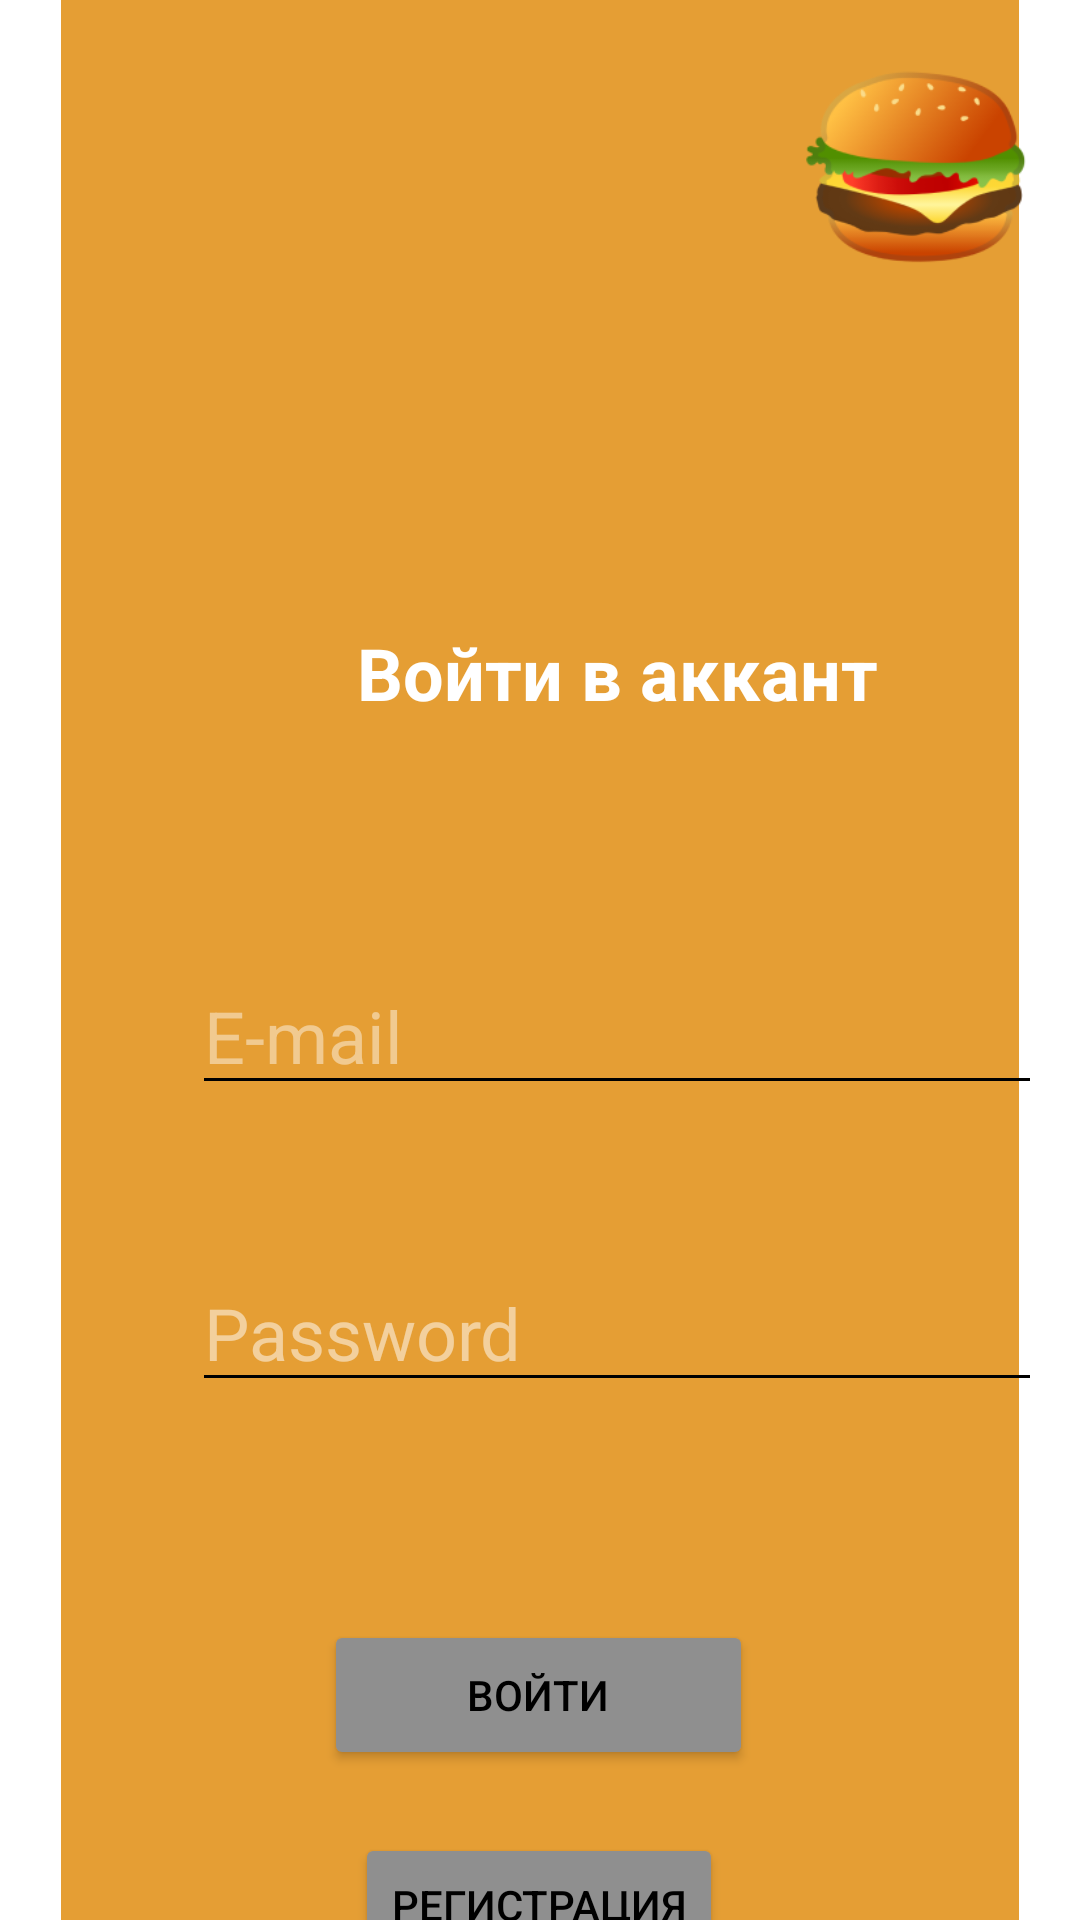

The Android layout XML behind this screen, and the referenced resources:
<!-- AndroidManifest.xml: application theme Theme.TretyakovBK -->
<!-- res/layout/activity_main.xml -->
<?xml version="1.0" encoding="utf-8"?>
<androidx.constraintlayout.widget.ConstraintLayout xmlns:android="http://schemas.android.com/apk/res/android"
    xmlns:app="http://schemas.android.com/apk/res-auto"
    xmlns:tools="http://schemas.android.com/tools"
    android:layout_width="match_parent"
    android:layout_height="match_parent"
    tools:context=".MainActivity">
    <ImageView
        android:id="@+id/imageView2"
        android:layout_width="wrap_content"
        android:layout_height="wrap_content"
        app:layout_constraintBottom_toBottomOf="parent"
        app:layout_constraintEnd_toEndOf="parent"
        app:layout_constraintHorizontal_bias="0.0"
        app:layout_constraintStart_toStartOf="parent"
        app:layout_constraintTop_toTopOf="parent"
        app:layout_constraintVertical_bias="0.0"
        app:srcCompat="@drawable/background" />
    <Button
        android:id="@+id/button2"
        android:layout_width="wrap_content"
        android:layout_height="wrap_content"
        android:layout_marginStart="133dp"
        android:layout_marginTop="611dp"
        android:layout_marginEnd="134dp"
        android:backgroundTint="#8F8F8F"
        android:text="Регистрация"
        android:textColor="#000000"
        android:onClick="registration"
        app:layout_constraintEnd_toEndOf="@+id/imageView2"
        app:layout_constraintStart_toStartOf="@+id/imageView2"
        app:layout_constraintTop_toTopOf="@+id/imageView2" />



    <TextView
        android:id="@+id/textView3"
        android:layout_width="wrap_content"
        android:layout_height="wrap_content"
        android:layout_marginStart="119dp"
        android:layout_marginTop="208dp"
        android:text="Войти в аккант"
        android:textColor="#FFFFFF"
        android:textSize="24sp"
        android:textStyle="bold"
        app:layout_constraintStart_toStartOf="@+id/imageView2"
        app:layout_constraintTop_toTopOf="@+id/imageView2"
        tools:ignore="OnClick,TouchTargetSizeCheck" />

    <EditText
        android:id="@+id/editTextTextEmailAddress"
        android:layout_width="wrap_content"
        android:layout_height="wrap_content"
        android:layout_marginStart="64dp"
        android:layout_marginTop="319dp"
        android:backgroundTint="#000000"
        android:ems="10"
        android:hint="E-mail"
        android:inputType="textEmailAddress"
        android:textColor="#FFFFFF"
        android:textColorHint="#74FFFFFF"
        android:textSize="24sp"
        app:layout_constraintStart_toStartOf="@+id/imageView2"
        app:layout_constraintTop_toTopOf="@+id/imageView2" />

    <EditText
        android:id="@+id/editTextTextPassword"
        android:layout_width="wrap_content"
        android:layout_height="wrap_content"
        android:layout_marginStart="64dp"
        android:layout_marginTop="418dp"
        android:backgroundTint="#000000"
        android:ems="10"
        android:hint="Password"
        android:inputType="textPassword"
        android:textColor="@color/white"
        android:textColorHint="#85FFFFFF"
        android:textSize="24sp"
        app:layout_constraintStart_toStartOf="@+id/imageView2"
        app:layout_constraintTop_toTopOf="@+id/imageView2" />

    <Button
        android:id="@+id/button"
        android:layout_width="143dp"
        android:layout_height="50dp"
        android:layout_marginStart="133dp"
        android:layout_marginTop="540dp"
        android:layout_marginEnd="134dp"
        android:backgroundTint="#8F8F8F"
        android:onClick="Menu"
        android:text="Войти"
        android:textColor="#000000"
        app:layout_constraintEnd_toEndOf="@+id/imageView2"
        app:layout_constraintStart_toStartOf="@+id/imageView2"
        app:layout_constraintTop_toTopOf="@+id/imageView2"
        tools:ignore="OnClick" />

    <ImageView
        android:id="@+id/imageView3"
        android:layout_width="77dp"
        android:layout_height="77dp"
        android:layout_marginTop="16dp"
        android:layout_marginEnd="16dp"
        app:layout_constraintEnd_toEndOf="@+id/imageView2"
        app:layout_constraintTop_toTopOf="@+id/imageView2"
        app:srcCompat="@drawable/logo" />

</androidx.constraintlayout.widget.ConstraintLayout>
<!-- resources referenced by this layout -->
<resources>
  <!-- drawable background: png bitmap (drawable, 3016 bytes) -->
  <!-- drawable logo: png bitmap (drawable, 17599 bytes) -->
  <style name="Theme.TretyakovBK" parent="Theme.MaterialComponents.DayNight.NoActionBar">
          
          <item name="colorPrimary">@color/purple_500</item>
          <item name="colorPrimaryVariant">@color/purple_700</item>
          <item name="colorOnPrimary">@color/white</item>
          
          <item name="colorSecondary">@color/teal_200</item>
          <item name="colorSecondaryVariant">@color/teal_700</item>
          <item name="colorOnSecondary">@color/black</item>
          
          <item name="android:statusBarColor" tools:targetApi="l">?attr/colorPrimaryVariant</item>
          
      </style>
  <!-- not gathered from this repository: default colours our renderer supplied (Android Studio template values) -->
  <color name="purple_500">#FF6200EE</color>
  <color name="purple_700">#FF3700B3</color>
  <color name="teal_200">#FF03DAC5</color>
  <color name="teal_700">#FF018786</color>
  <color name="black">#FF000000</color>
  <color name="white">#FFFFFFFF</color>
</resources>
